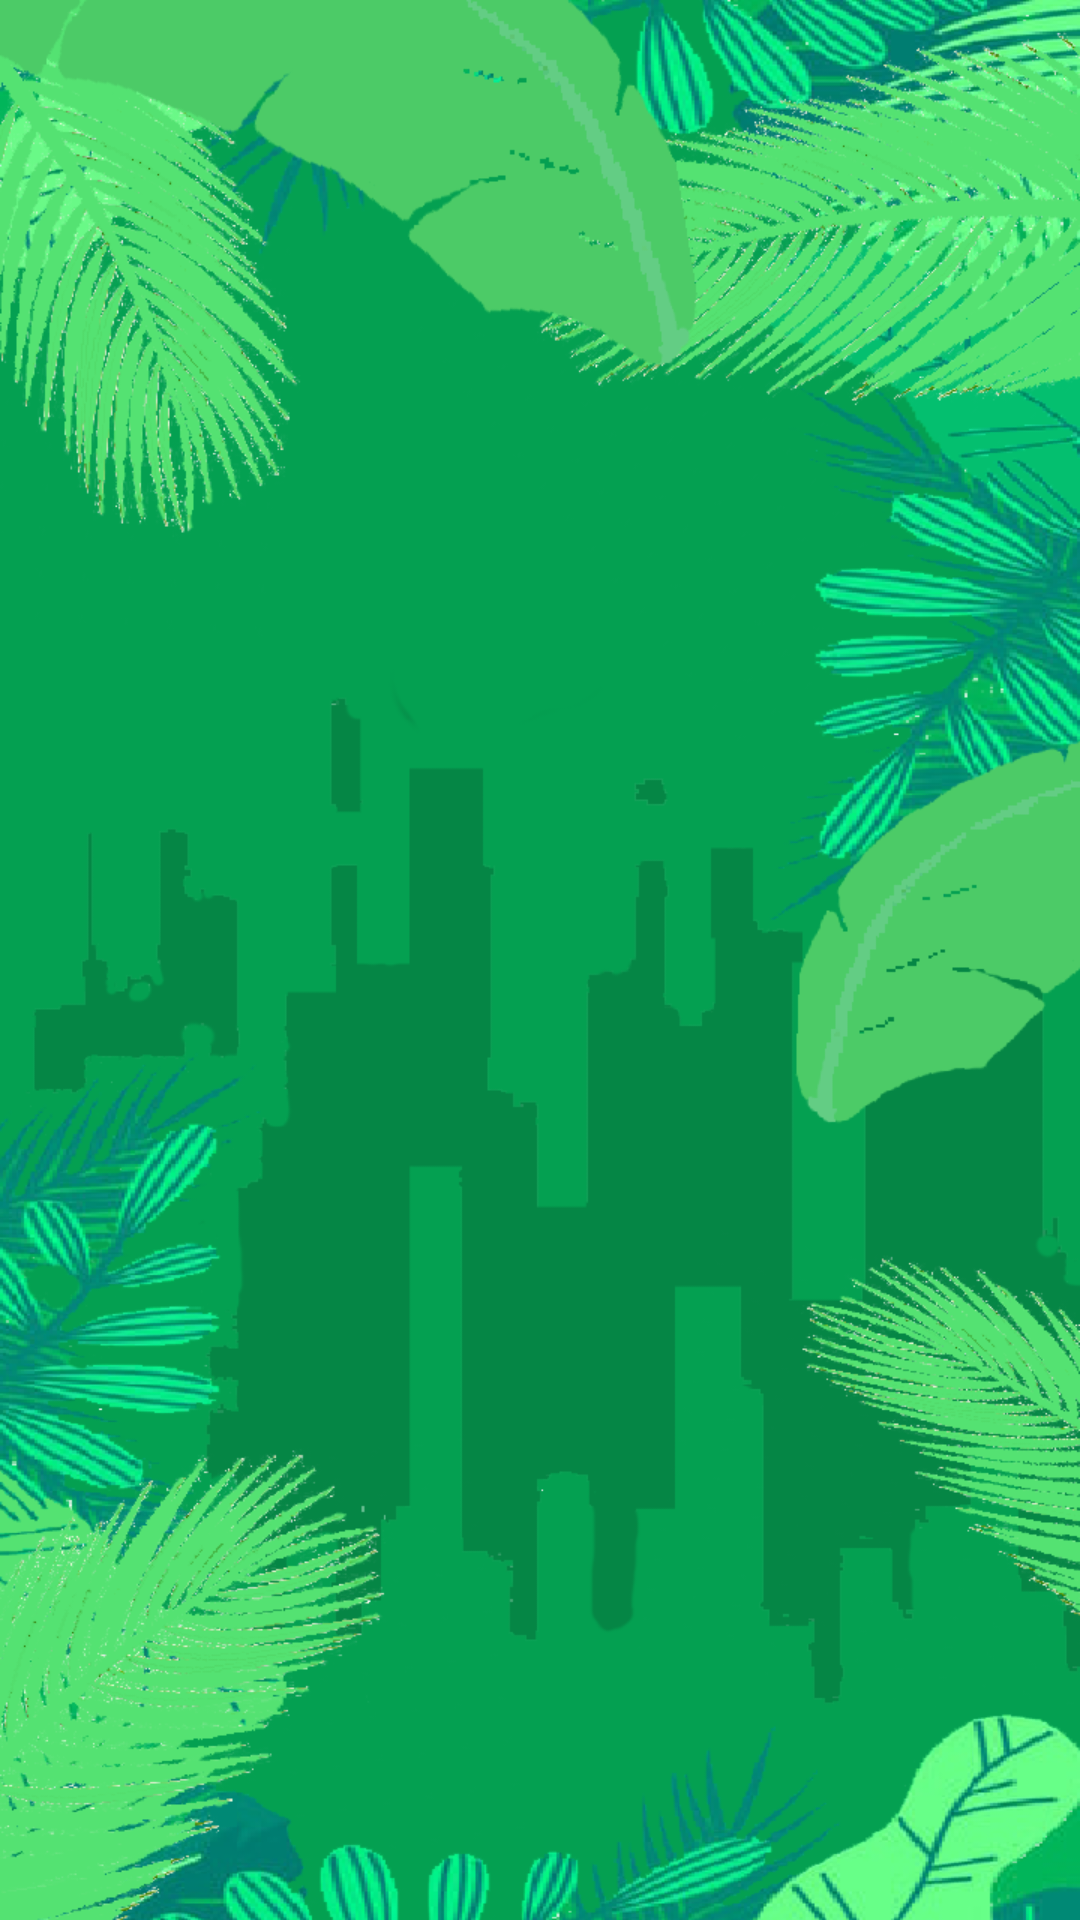

Here is an Android app screen rendered from its layout file. Give the layout XML and the strings, colors and styles it references.
<!-- AndroidManifest.xml: application theme AppTheme -->
<!-- res/layout/ampliar.xml -->
<?xml version="1.0" encoding="utf-8"?>
<LinearLayout
    xmlns:android="http://schemas.android.com/apk/res/android"
    android:layout_width="match_parent"
    android:layout_height="wrap_content"
    android:background="@drawable/app_log"
    android:orientation="vertical">

    <ScrollView
        android:layout_width="match_parent"
        android:layout_height="match_parent">
        <LinearLayout
            android:layout_width="match_parent"
            android:layout_height="wrap_content"
            android:orientation="vertical">

            <ImageView
                android:layout_width="match_parent"
                android:layout_height="250dp"
                android:id="@+id/imagemampliar"
                android:layout_marginTop="20dp"/>
            <TextView
                android:id="@+id/textNomecientifico"
                android:layout_width="match_parent"
                android:layout_marginTop="10dp"
                android:gravity="center"
                android:textColor="#FFF"
                android:fontFamily="@font/montserrat_black"
                android:textSize="20dp"
                android:layout_height="wrap_content"/>
            <TextView
                android:id="@+id/textNomePopular"
                android:layout_width="match_parent"
                android:layout_marginTop="10dp"
                android:gravity="center"
                android:textColor="#FFF"
                android:fontFamily="@font/montserrat_black"
                android:textSize="20dp"
                android:layout_height="wrap_content"/>
            <TextView
                android:id="@+id/textDescricao"
                android:layout_width="match_parent"
                android:layout_marginTop="10dp"
                android:gravity="center"
                android:textColor="#FFF"
                android:fontFamily="@font/montserrat_black"
                android:textSize="20dp"
                android:layout_marginBottom="20dp"
                android:layout_height="wrap_content"/>

        </LinearLayout>
    </ScrollView>




</LinearLayout>
<!-- resources referenced by this layout -->
<resources>
  <!-- drawable app_log: png bitmap (drawable, 446465 bytes) -->
  <style name="AppTheme" parent="Theme.AppCompat.Light.NoActionBar">
          
          <item name="colorPrimary">@color/colorPrimary</item>
          <item name="colorPrimaryDark">@color/colorPrimaryDark</item>
          <item name="colorAccent">@color/colorAccent</item>
      </style>
  <!-- not gathered from this repository: default colours our renderer supplied (Android Studio template values) -->
  <color name="colorPrimary">#FF6200EE</color>
  <color name="colorPrimaryDark">#FF3700B3</color>
  <color name="colorAccent">#FF03DAC5</color>
</resources>
